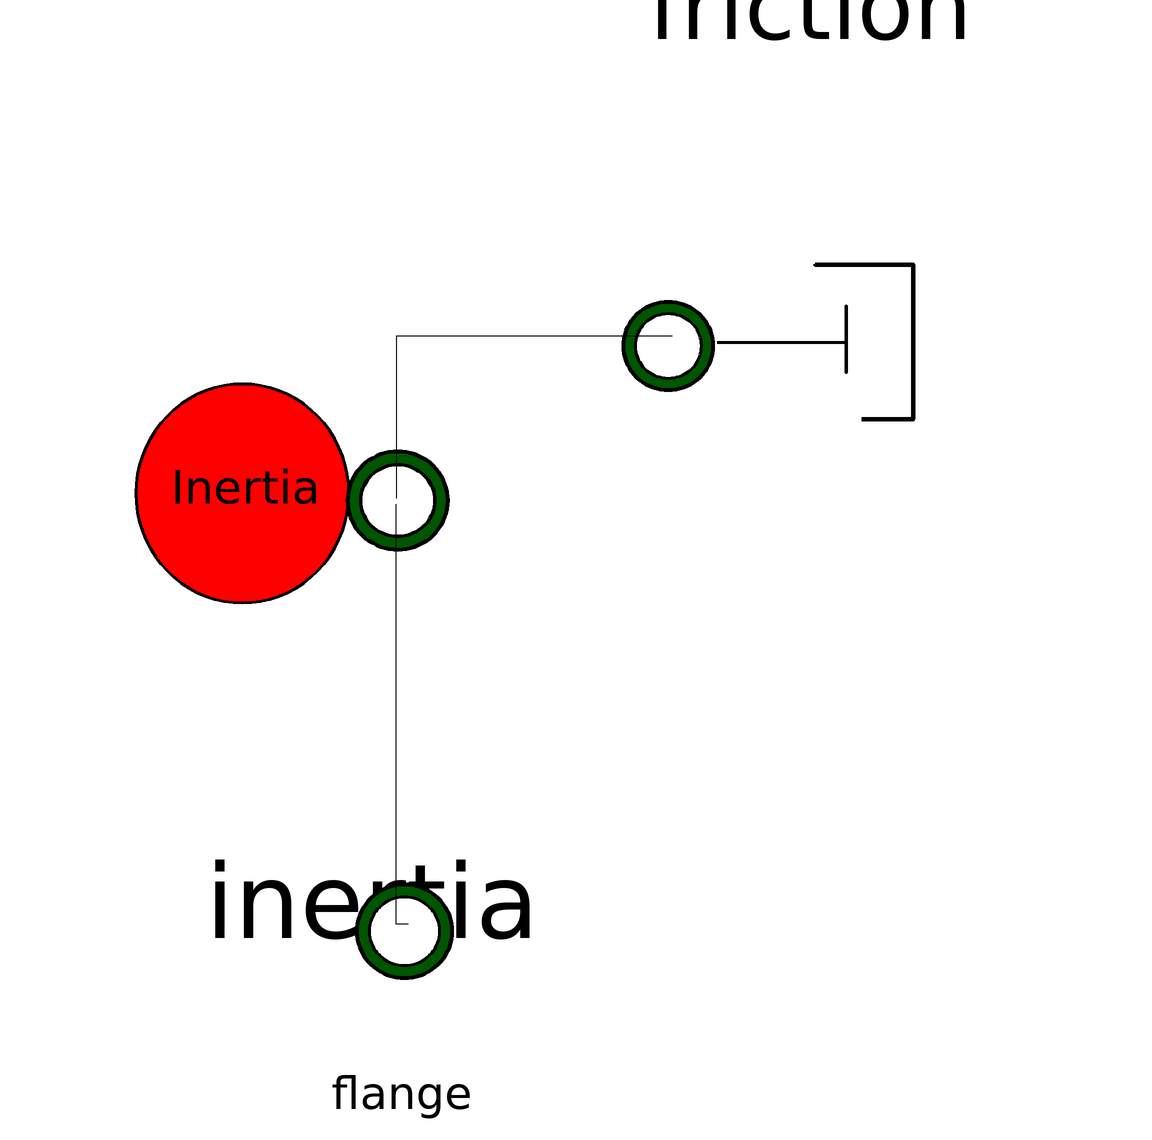

This picture is the connection diagram that the Modelica source below describes through its graphical annotations.

model FricInertia
      Rotational.Inertia inertia annotation(
        Placement(visible = true, transformation(origin = {-46, 10}, extent = {{-48, -48}, {48, 48}}, rotation = 0)));
      Rotational.Friction friction annotation(
        Placement(visible = true, transformation(origin = {27, 41}, extent = {{-43, -43}, {43, 43}}, rotation = 180)));
      Rotational.Flange flange annotation(
        Placement(visible = true, transformation(origin = {-41, -57}, extent = {{-21, -21}, {21, 21}}, rotation = 0), iconTransformation(origin = {-45, -1}, extent = {{-33, -33}, {33, 33}}, rotation = 0)));
    equation
      connect(friction.flange, inertia.flange) annotation(
        Line(points = {{4, 42}, {-42, 42}, {-42, 15}}));
      connect(flange, inertia.flange) annotation(
        Line(points = {{-40, -56}, {-42, -56}, {-42, 14}}));
      annotation(
        Icon(graphics = {Rectangle(fillColor = {0, 255, 255}, fillPattern = FillPattern.Solid, extent = {{-40, 40}, {40, -40}}), Text(origin = {0, 2}, lineThickness = 0.5, extent = {{-46, 34}, {46, -34}}, textString = "FI")}));
    end FricInertia;